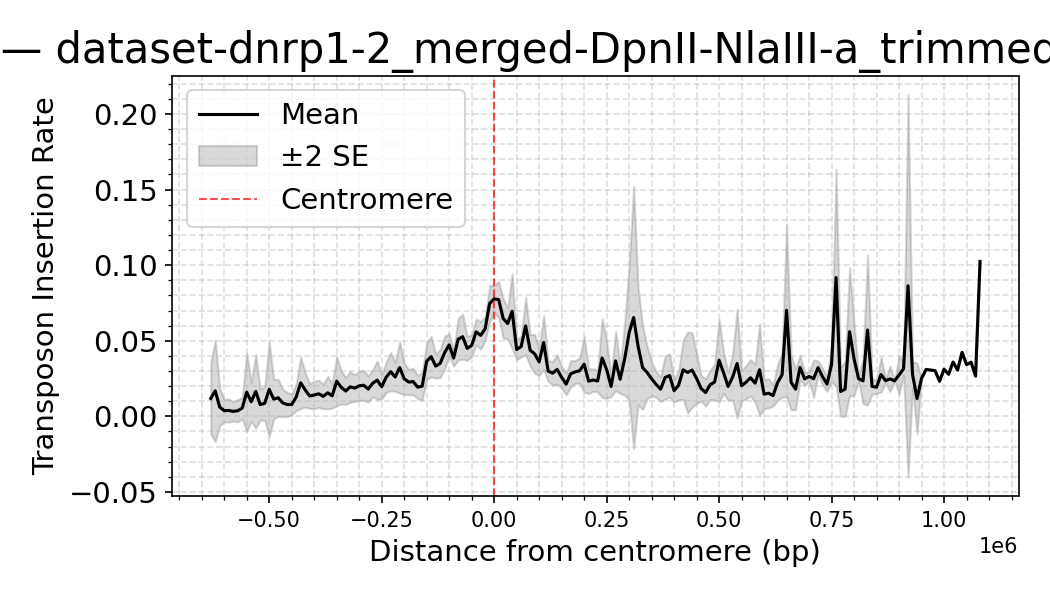

Source data for this figure (header and first rows):
dataset, Bin_Center, mean_density, sd_density, n_datasets, se_density
dnrp1-2_merged-DpnII-NlaIII-a_trimmed.so…, -1100000, 0.0, , 1, 
dnrp1-2_merged-DpnII-NlaIII-a_trimmed.so…, -1090000, 0.0, , 1, 
dnrp1-2_merged-DpnII-NlaIII-a_trimmed.so…, -1080000, 0.0, , 1, 
dnrp1-2_merged-DpnII-NlaIII-a_trimmed.so…, -1070000, 0.0, , 1, 
dnrp1-2_merged-DpnII-NlaIII-a_trimmed.so…, -1060000, 0.0, , 1, 
dnrp1-2_merged-DpnII-NlaIII-a_trimmed.so…, -1050000, 0.0, , 1, 
dnrp1-2_merged-DpnII-NlaIII-a_trimmed.so…, -1040000, 0.0, , 1, 
dnrp1-2_merged-DpnII-NlaIII-a_trimmed.so…, -1030000, 0.0, , 1, 
dnrp1-2_merged-DpnII-NlaIII-a_trimmed.so…, -1020000, 0.0, , 1, 
dnrp1-2_merged-DpnII-NlaIII-a_trimmed.so…, -1010000, 0.0, , 1, 
dnrp1-2_merged-DpnII-NlaIII-a_trimmed.so…, -1000000, 0.0, , 1, 
dnrp1-2_merged-DpnII-NlaIII-a_trimmed.so…, -990000, 0.0, , 1, 
dnrp1-2_merged-DpnII-NlaIII-a_trimmed.so…, -980000, 0.0, , 1, 
dnrp1-2_merged-DpnII-NlaIII-a_trimmed.so…, -970000, 0.0, , 1, 
dnrp1-2_merged-DpnII-NlaIII-a_trimmed.so…, -960000, 0.0, , 1, 
dnrp1-2_merged-DpnII-NlaIII-a_trimmed.so…, -950000, 0.0, , 1, 
dnrp1-2_merged-DpnII-NlaIII-a_trimmed.so…, -940000, 0.0, 0.0, 2, 0.0
dnrp1-2_merged-DpnII-NlaIII-a_trimmed.so…, -930000, 0.0, 0.0, 2, 0.0
dnrp1-2_merged-DpnII-NlaIII-a_trimmed.so…, -920000, 0.0, 0.0, 2, 0.0
dnrp1-2_merged-DpnII-NlaIII-a_trimmed.so…, -910000, 0.0, 0.0, 2, 0.0
dnrp1-2_merged-DpnII-NlaIII-a_trimmed.so…, -900000, 0.0, 0.0, 2, 0.0
dnrp1-2_merged-DpnII-NlaIII-a_trimmed.so…, -890000, 0.0, 0.0, 2, 0.0
dnrp1-2_merged-DpnII-NlaIII-a_trimmed.so…, -880000, 0.0, 0.0, 2, 0.0
dnrp1-2_merged-DpnII-NlaIII-a_trimmed.so…, -870000, 0.0, 0.0, 2, 0.0
dnrp1-2_merged-DpnII-NlaIII-a_trimmed.so…, -860000, 0.0, 0.0, 2, 0.0
dnrp1-2_merged-DpnII-NlaIII-a_trimmed.so…, -850000, 0.0, 0.0, 2, 0.0
dnrp1-2_merged-DpnII-NlaIII-a_trimmed.so…, -840000, 0.0, 0.0, 2, 0.0
dnrp1-2_merged-DpnII-NlaIII-a_trimmed.so…, -830000, 0.0, 0.0, 2, 0.0
dnrp1-2_merged-DpnII-NlaIII-a_trimmed.so…, -820000, 0.0, 0.0, 2, 0.0
dnrp1-2_merged-DpnII-NlaIII-a_trimmed.so…, -810000, 0.0, 0.0, 2, 0.0
dnrp1-2_merged-DpnII-NlaIII-a_trimmed.so…, -800000, 0.0, 0.0, 2, 0.0
dnrp1-2_merged-DpnII-NlaIII-a_trimmed.so…, -790000, 0.0, 0.0, 2, 0.0
dnrp1-2_merged-DpnII-NlaIII-a_trimmed.so…, -780000, 0.0, 0.0, 3, 0.0
dnrp1-2_merged-DpnII-NlaIII-a_trimmed.so…, -770000, 0.0, 0.0, 3, 0.0
dnrp1-2_merged-DpnII-NlaIII-a_trimmed.so…, -760000, 0.0, 0.0, 3, 0.0
dnrp1-2_merged-DpnII-NlaIII-a_trimmed.so…, -750000, 0.0, 0.0, 3, 0.0
dnrp1-2_merged-DpnII-NlaIII-a_trimmed.so…, -740000, 0.0, 0.0, 3, 0.0
dnrp1-2_merged-DpnII-NlaIII-a_trimmed.so…, -730000, 0.0, 0.0, 3, 0.0
dnrp1-2_merged-DpnII-NlaIII-a_trimmed.so…, -720000, 0.0, 0.0, 3, 0.0
dnrp1-2_merged-DpnII-NlaIII-a_trimmed.so…, -710000, 0.0, 0.0, 3, 0.0
dnrp1-2_merged-DpnII-NlaIII-a_trimmed.so…, -700000, 0.0, 0.0, 3, 0.0
dnrp1-2_merged-DpnII-NlaIII-a_trimmed.so…, -690000, 0.0, 0.0, 3, 0.0
dnrp1-2_merged-DpnII-NlaIII-a_trimmed.so…, -680000, 0.0, 0.0, 3, 0.0
dnrp1-2_merged-DpnII-NlaIII-a_trimmed.so…, -670000, 0.0, 0.0, 4, 0.0
dnrp1-2_merged-DpnII-NlaIII-a_trimmed.so…, -660000, 0.0, 0.0, 4, 0.0
dnrp1-2_merged-DpnII-NlaIII-a_trimmed.so…, -650000, 0.0, 0.0, 4, 0.0
dnrp1-2_merged-DpnII-NlaIII-a_trimmed.so…, -640000, 0.0, 0.0, 5, 0.0
dnrp1-2_merged-DpnII-NlaIII-a_trimmed.so…, -630000, 0.01178, 0.02634, 5, 0.01178
dnrp1-2_merged-DpnII-NlaIII-a_trimmed.so…, -620000, 0.0168, 0.03757, 5, 0.0168
dnrp1-2_merged-DpnII-NlaIII-a_trimmed.so…, -610000, 0.006117, 0.01498, 6, 0.006117
dnrp1-2_merged-DpnII-NlaIII-a_trimmed.so…, -600000, 0.003733, 0.009145, 6, 0.003733
dnrp1-2_merged-DpnII-NlaIII-a_trimmed.so…, -590000, 0.003829, 0.01013, 7, 0.003829
dnrp1-2_merged-DpnII-NlaIII-a_trimmed.so…, -580000, 0.003243, 0.00858, 7, 0.003243
dnrp1-2_merged-DpnII-NlaIII-a_trimmed.so…, -570000, 0.003687, 0.01043, 8, 0.003687
dnrp1-2_merged-DpnII-NlaIII-a_trimmed.so…, -560000, 0.005412, 0.01006, 8, 0.003555
dnrp1-2_merged-DpnII-NlaIII-a_trimmed.so…, -550000, 0.01599, 0.0366, 8, 0.01294
dnrp1-2_merged-DpnII-NlaIII-a_trimmed.so…, -540000, 0.009588, 0.01828, 8, 0.006463
dnrp1-2_merged-DpnII-NlaIII-a_trimmed.so…, -530000, 0.01645, 0.0344, 8, 0.01216
dnrp1-2_merged-DpnII-NlaIII-a_trimmed.so…, -520000, 0.00775, 0.0145, 8, 0.005127
dnrp1-2_merged-DpnII-NlaIII-a_trimmed.so…, -510000, 0.008575, 0.01588, 8, 0.005614
... 161 more rows
